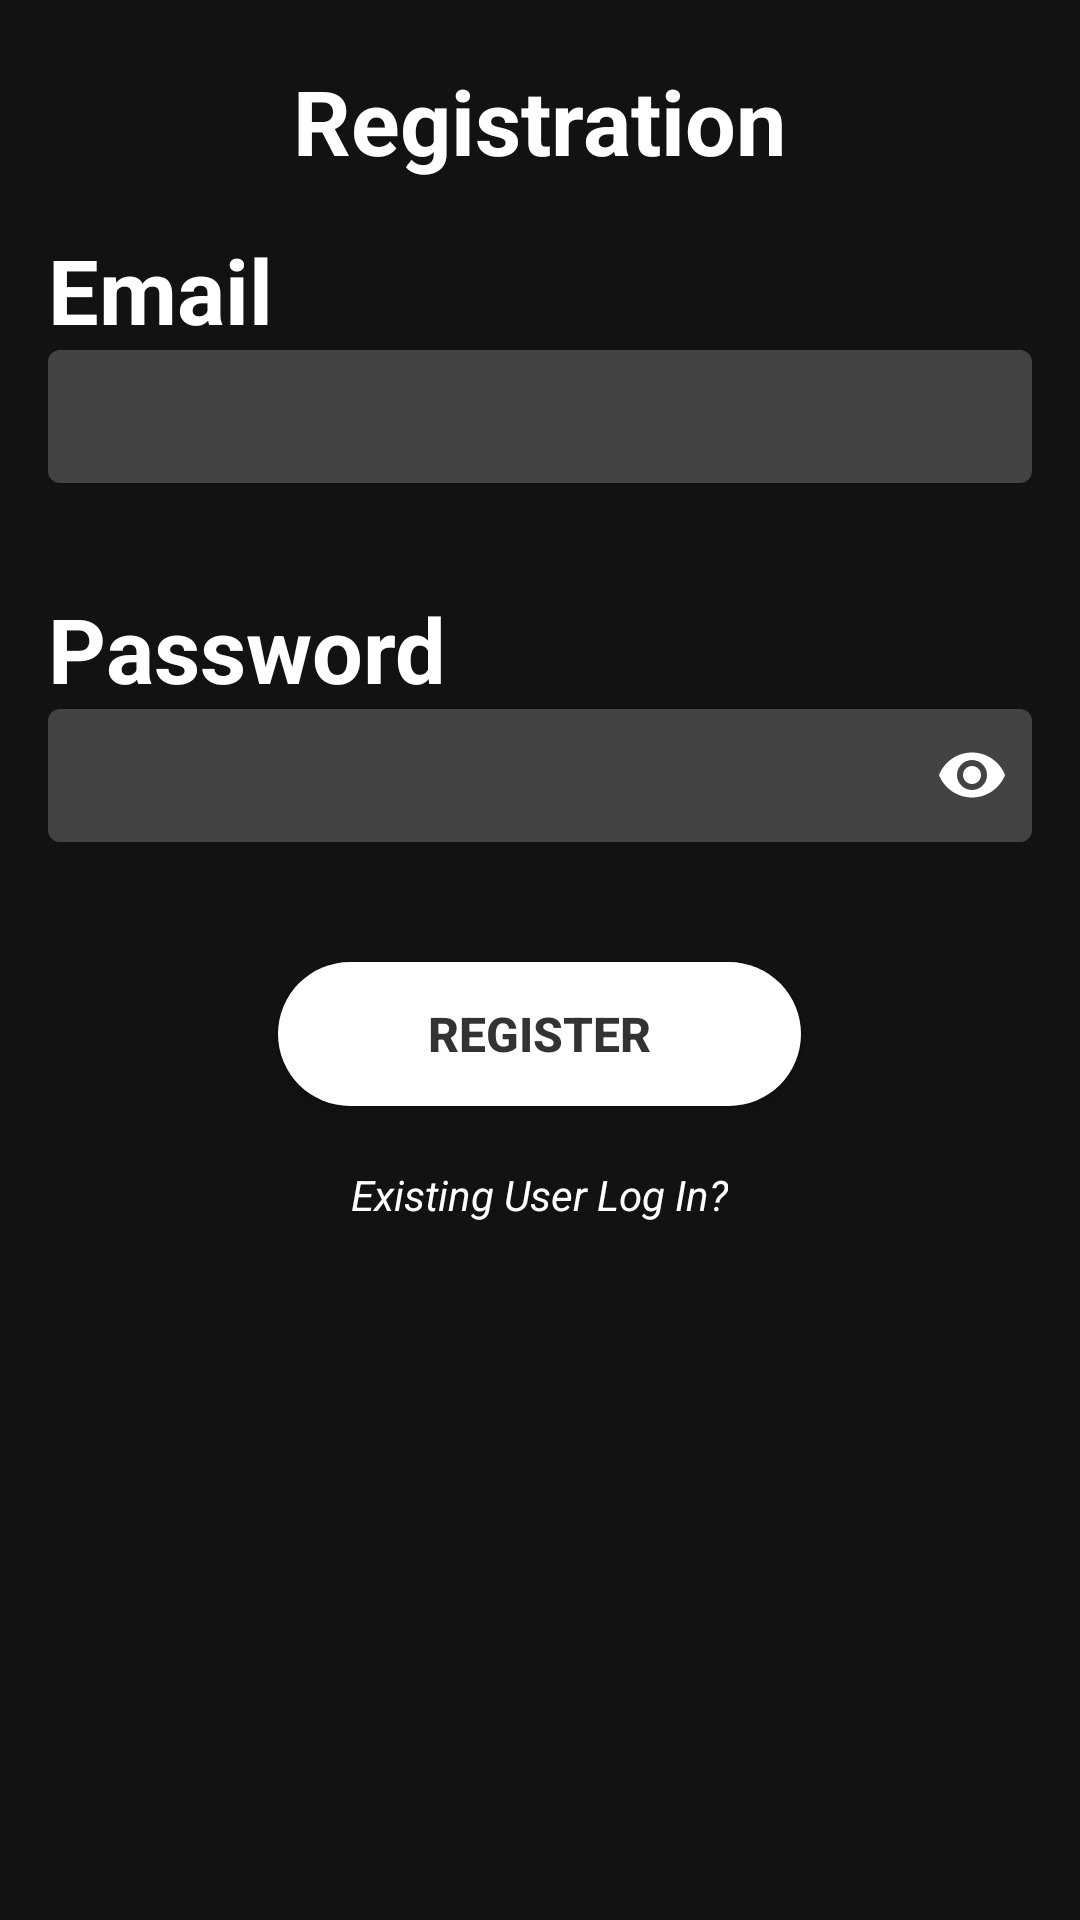

Produce the Android XML layout that renders to this screen, including the resource entries it uses.
<!-- AndroidManifest.xml: application theme Theme.OnlineMusicApp -->
<!-- res/layout/activity_registration.xml -->
<?xml version="1.0" encoding="utf-8"?>

<RelativeLayout xmlns:android="http://schemas.android.com/apk/res/android"
    xmlns:app="http://schemas.android.com/apk/res-auto"
    xmlns:tools="http://schemas.android.com/tools"
    android:layout_width="match_parent"
    android:layout_height="match_parent"
    android:background="@color/primarydark"
    tools:context=".Login.Registration">

    <ru.github.igla.ferriswheel.FerrisWheelView
        android:id="@+id/ferrisWheelView3"
        android:layout_width="match_parent"
        android:layout_height="match_parent"
        android:layout_gravity="center"
        app:fwv_baseStrokeColor="#FFFFFF"
        app:fwv_cabinFillColor="#1DB954"
        app:fwv_cabinLineStrokeColor="#1DB954"
        app:fwv_cabinsNumber="10"
        app:fwv_rotateSpeed="30"
        app:fwv_wheelStrokeColor="#FFFFFF"
        android:visibility="gone"/>

    <TextView
        android:id="@+id/register_text"
        android:layout_width="wrap_content"
        android:layout_height="wrap_content"
        android:layout_centerHorizontal="true"
        android:text="Registration"
        android:layout_marginTop="20dp"
        android:textColor="@color/white"
        android:textSize="30sp"
        android:textStyle="bold" />

    <TextView
        android:id="@+id/mail_text"
        android:layout_width="wrap_content"
        android:layout_height="wrap_content"
        android:layout_marginStart="16dp"
        android:layout_marginTop="16dp"
        android:layout_marginEnd="16dp"
        android:text="Email"
        android:layout_below="@+id/register_text"
        android:textColor="@color/white"
        android:textSize="30sp"
        android:textStyle="bold" />

    <EditText
        android:id="@+id/reg_mail"
        android:layout_width="match_parent"
        android:layout_height="wrap_content"
        android:layout_below="@id/mail_text"
        android:layout_marginStart="16dp"
        android:layout_marginEnd="16dp"
        android:background="@drawable/edit_text_bg"
        android:padding="10dp"
        android:textColor="@color/white"/>

    <TextView
        android:id="@+id/password_text"
        android:layout_width="wrap_content"
        android:layout_height="wrap_content"
        android:layout_below="@id/reg_mail"
        android:layout_marginStart="16dp"
        android:layout_marginTop="35dp"
        android:layout_marginEnd="16dp"
        android:text="Password"
        android:textColor="@color/white"
        android:textSize="30sp"
        android:textStyle="bold" />

    <RelativeLayout
        android:id="@+id/password_layout2"
        android:layout_width="match_parent"
        android:layout_height="wrap_content"
        android:layout_below="@id/password_text"
        android:layout_marginStart="16dp"
        android:layout_marginEnd="16dp">

        <EditText
            android:id="@+id/reg_password"
            android:layout_width="match_parent"
            android:layout_height="wrap_content"
            android:background="@drawable/edit_text_bg"
            android:padding="10dp"
            android:textColor="@color/white" />

        <ImageButton
            android:id="@+id/password_toggle2"
            android:layout_width="wrap_content"
            android:layout_height="wrap_content"
            android:layout_alignParentEnd="true"
            android:layout_centerVertical="true"
            android:layout_marginEnd="8dp"
            android:background="@android:color/transparent"
            android:src="@drawable/ic_baseline_visibility_24"
            app:tint="@color/white" />
    </RelativeLayout>

    <android.widget.Button
        android:id="@+id/register_btn"
        android:layout_width="wrap_content"
        android:layout_height="wrap_content"
        android:text="Register"
        android:textSize="16sp"
        android:textColor="#FF333333"
        android:textStyle="bold"
        android:paddingStart="50dp"
        android:paddingEnd="50dp"
        android:background="@drawable/btn_bg_active"
        android:layout_below="@id/password_layout2"
        android:layout_centerHorizontal="true"
        android:layout_marginTop="40dp"/>

    <TextView
        android:layout_width="wrap_content"
        android:layout_height="wrap_content"
        android:id="@+id/login_text"
        android:layout_centerHorizontal="true"
        android:layout_below="@+id/register_btn"
        android:layout_marginTop="20dp"
        android:text="Existing User Log In?"
        android:textStyle="italic"
        android:textColor="#FFFFFF"/>

</RelativeLayout>
<!-- resources referenced by this layout -->
<resources>
  <color name="primarydark">#121212</color>
  <color name="white">#FFFFFFFF</color>
  <!-- drawable btn_bg_active (drawable) -->
  <?xml version="1.0" encoding="utf-8"?>
  
  <shape xmlns:android="http://schemas.android.com/apk/res/android"
      android:shape="rectangle">
      <solid android:color="#FFFFFF"/>
      <corners android:radius="100dp"/>
  
  </shape>
  <!-- drawable edit_text_bg (drawable) -->
  <?xml version="1.0" encoding="utf-8"?>
  
  <shape xmlns:android="http://schemas.android.com/apk/res/android"
      android:shape="rectangle">
      <solid android:color="#434343"/>
      <corners android:radius="4dp"/>
  
  </shape>
  <!-- drawable ic_baseline_visibility_24 (drawable) -->
  <vector xmlns:android="http://schemas.android.com/apk/res/android"
      android:width="24dp"
      android:height="24dp"
      android:viewportWidth="24"
      android:viewportHeight="24"
      android:tint="?attr/colorControlNormal">
    <path
        android:fillColor="#FFFFFF"
        android:pathData="M12,4.5C7,4.5 2.73,7.61 1,12c1.73,4.39 6,7.5 11,7.5s9.27,-3.11 11,-7.5c-1.73,-4.39 -6,-7.5 -11,-7.5zM12,17c-2.76,0 -5,-2.24 -5,-5s2.24,-5 5,-5 5,2.24 5,5 -2.24,5 -5,5zM12,9c-1.66,0 -3,1.34 -3,3s1.34,3 3,3 3,-1.34 3,-3 -1.34,-3 -3,-3z"/>
  </vector>
  <style name="Theme.OnlineMusicApp" parent="Theme.AppCompat.DayNight.NoActionBar">
          
  
  
  
  
  
  
  
  
  
          
          <item name="colorPrimary">@color/black</item>
          <item name="colorPrimaryDark">@color/black</item>
          <item name="colorAccent">@color/colorAccent</item>
      </style>
  <color name="black">#FF000000</color>
  <color name="colorAccent">#1DB954</color>
</resources>
